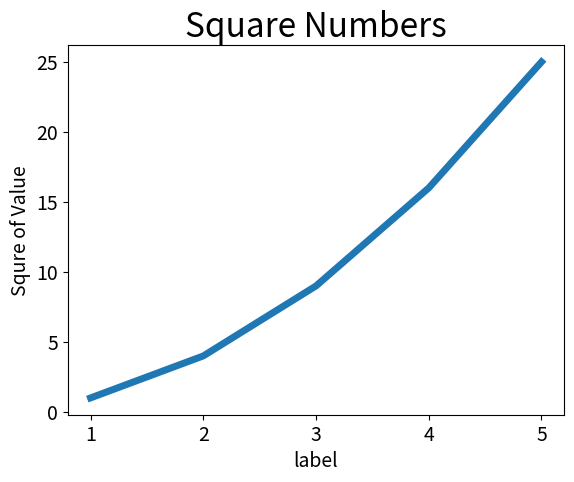

Python code for this plot:
import matplotlib.pyplot as plt
squares = [1, 4, 9, 16, 25]
input_num = [1, 2, 3, 4, 5]
#plt.plot(x轴坐标, y轴坐标， linewidth=线条粗细)
plt.plot(input_num, squares, linewidth=5)
#设置图标标题，给坐标轴加标签
plt.title("Square Numbers", fontsize=24)
#xlabel、ylabel能够为每一条轴设置标题
#fontsize=能够设置字号
#tick_params能够设置刻度,axis=''指定了其中实参影响的是哪个轴
plt.xlabel("label", fontsize=14)
plt.ylabel("Squre of Value", fontsize=14)
#设置标度大小
plt.tick_params(axis='both', labelsize=14)
plt.show()